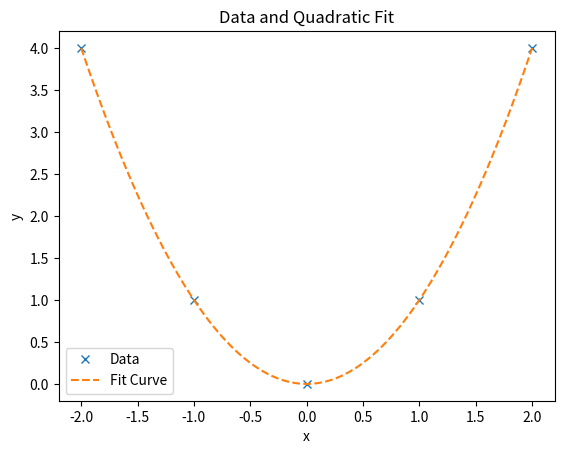

This chart was generated by the following Python code:
"""
plot_data_with_fit
"""

__author__ = "ben_bazzett"

import numpy as np
import matplotlib.pyplot as plt

def plot_with_fit(data, fit_curve, data_format='o', fit_format=''):
    x_data, y_data = data
    x_fit, y_fit = fit_curve
    line_data = plt.plot(x_data, y_data, data_format, label="Data")
    line_fit = plt.plot(x_fit, y_fit, fit_format, label="Fit Curve")
    plt.xlabel("x")
    plt.ylabel("y")
    plt.title("Data and Quadratic Fit")
    plt.legend()
    return line_data + line_fit

if __name__ == "__main__":
    original_data = np.array([[-2, -1, 0, 1, 2], [4, 1, 0, 1, 4]])
    x_vals_fit = np.linspace(-2, 2, 100)
    y_vals_fit = x_vals_fit ** 2
    generated_fit_curve = np.array([x_vals_fit, y_vals_fit])
    combined_plot = plot_with_fit(original_data, generated_fit_curve, data_format='x', fit_format='--')
    plt.show()